Image classification data set "frames" (mehulperimal14/Sentrix on GitHub). Class labels (5): normal, fire, weapon, assault, robbery.

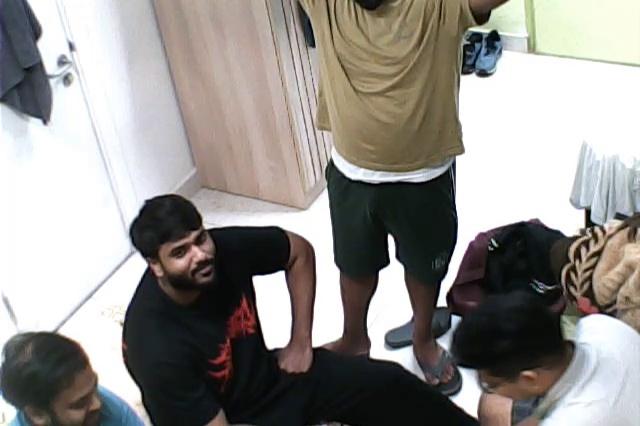
Label: weapon

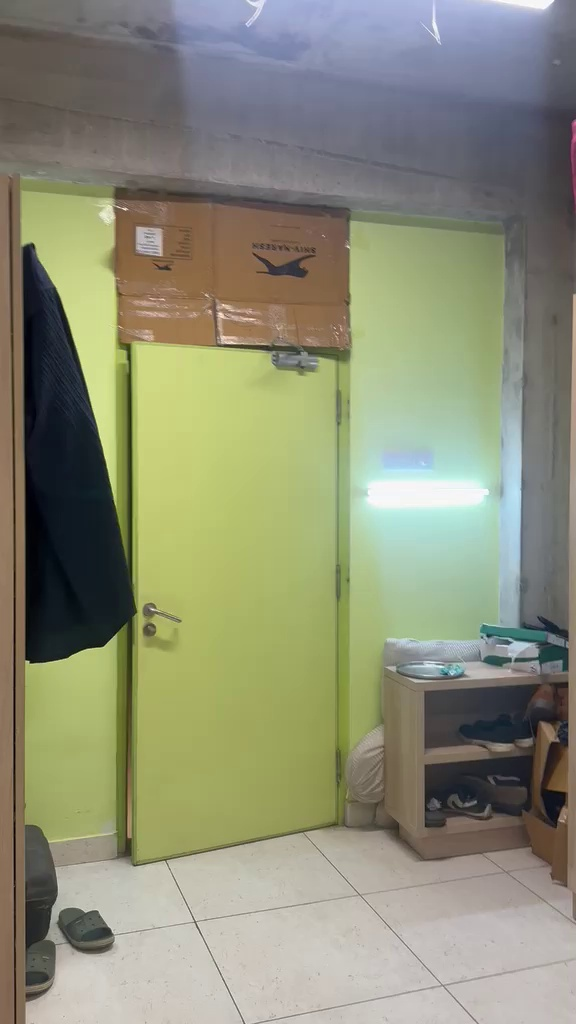
Label: normal

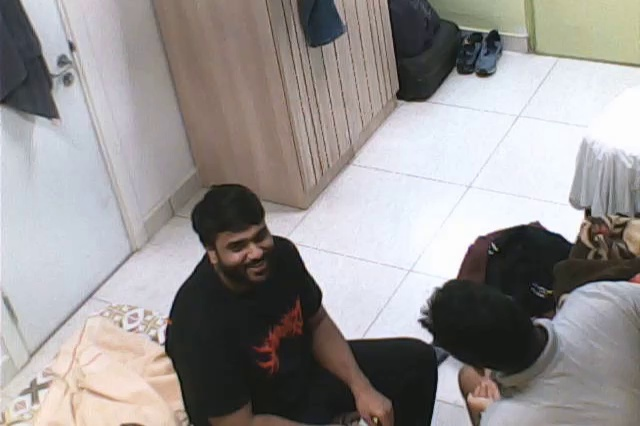
Label: normal

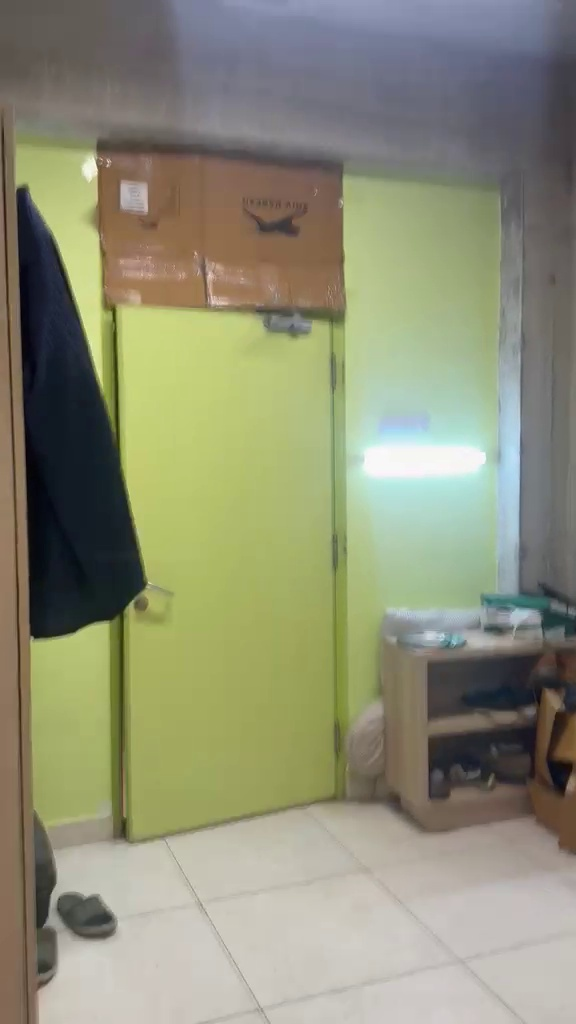
Label: normal

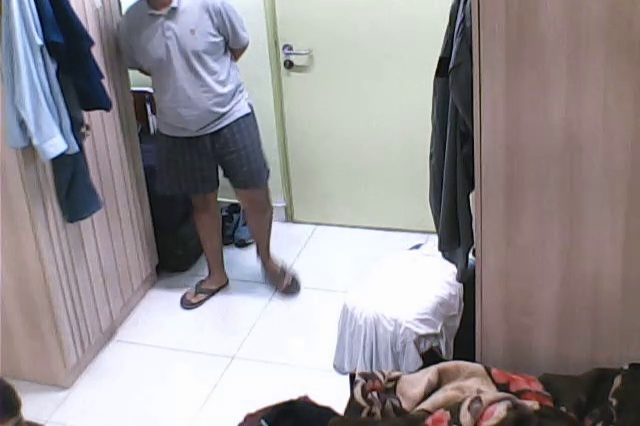
Label: normal

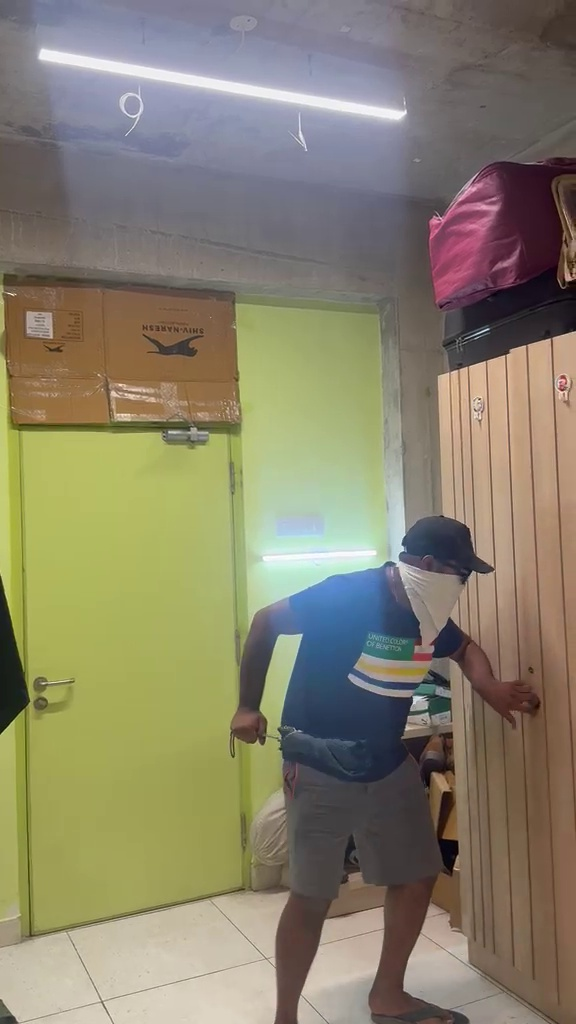
Label: robbery
